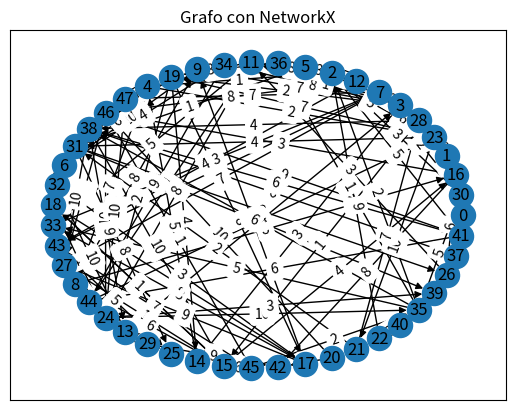

Source code (Python):
import matplotlib.pyplot as plt
import networkx as nx
import random
import time

def agregar_arista(G, u, v, w=1, di=True):
    G.add_edge(u, v, weight=w)

    # Si el grafo no es dirigido
    if not di :
        # Agrego otra arista en sentido contrario
        G.add_edge(v, u, weight=w)

nodes = []
numberOfArista = []

G = nx.DiGraph()

n_nodes = random.randint(40, 50)
for j in range(n_nodes):
    
    for x in range(random.randint(0, 5)):
        ai = str(j)
        af = ai
        while(af==ai):
            af = str(random.randint(0, n_nodes))
        
        weight = random.randint(1,10)
        agregar_arista(G, ai, af, weight)
      

pos = nx.layout.circular_layout(G)
nx.draw_networkx(G, pos)
labels = nx.get_edge_attributes(G, 'weight')
nx.draw_networkx_edge_labels(G, pos, edge_labels=labels)
plt.title("Grafo con NetworkX")
plt.show()


def dijkstra(Grafo, salida):
    dist, prev = {}, {}
    result = []

    for vertice in Grafo:
        dist[vertice] = float("inf")
        prev[vertice] = None
    dist[salida] = 0

    Q = [vertice for vertice in Grafo]

    while Q:
        u = min(Q, key=dist.get)
        Q.remove(u)
        result.append(u)

        for vecino in Grafo[u]:
            if vecino in Q and dist[vecino] > dist[u] + Grafo[u][vecino]['weight']:
                dist[vecino] = dist[u] + Grafo[u][vecino]['weight']
                prev[vecino] = u

    return result, dist, prev

start_time = time.time()
s, distancia, previos = dijkstra(G, '0')
print(f"{s=}")
print(f"{distancia=}")
print(f"{previos=}")

print("--- %s seconds ---" % (time.time() - start_time))
